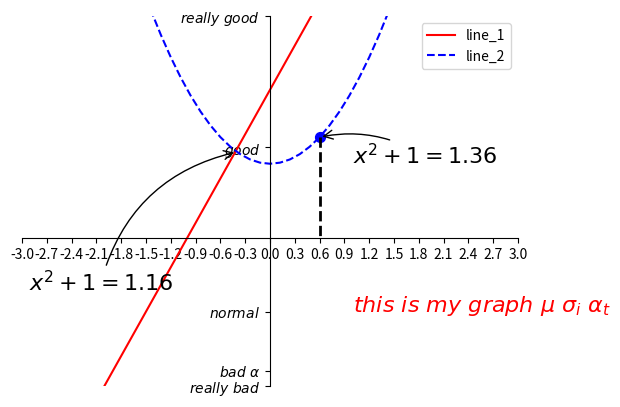

Source code (Python):
import  numpy as np
import matplotlib.pyplot as plt

plt.figure()
x = np.linspace(-3,3,51)
y1 = 2*x + 2
y2 = x**2 + 1
line1, = plt.plot(x,y1,color='red')
line2, = plt.plot(x,y2,color='blue',linestyle='--')
left, right = plt.xlim()
plt.ylim(-2,3)
plt.xlim(-3,3)
plt.legend(handles = (line1,line2,),labels=('line_1','line_2',),loc='best')
# loc代表图例放置位置的参数，一般有'best' 'upper right' 'upper left' 'lower right'
plt.xticks(np.linspace(-3,3,21))
plt.yticks([-2,-1.8,-1,1.22,3,],[r'$really\ bad$',r'$bad\ \alpha$',r'$normal$',r'$good$',r'$really\ good$',])
ax = plt.gca()
ax.spines['right'].set_color('none')
ax.spines['top'].set_color('none')
ax.xaxis.set_ticks_position('bottom')
ax.yaxis.set_ticks_position('left')
ax.spines['bottom'].set_position(('data',0))
ax.spines['left'].set_position(('data',0))
# 'data'是参数 还可以设置'outward'与'axes' 'axes'的定位方式是比例

#Annotation
#*************method1
x0 = 0.6
y0 = round(x0**2 + 1,2)
x_1 = -0.4
y_1 = round(x_1**2 + 1,2)
#两种方式指定标记的点，指定文本起点，都已绝对坐标形式
#或者指定文本起点时已相对坐标的形式指定
plt.annotate(r'$x^2+1=%s$' %y0, xy=(x0,y0),xytext=(1,1),
             arrowprops=dict(arrowstyle='->',connectionstyle='arc3,rad=.2'),fontsize=16)
plt.annotate(r'$x^2+1=%s$' %y_1, xy=(x_1,y_1),xycoords = 'data',xytext=(-150,-100), textcoords = 'offset points',
             arrowprops=dict(arrowstyle='->',connectionstyle='arc3,rad=-.3'),fontsize=16)

#*************method2
plt.text(1,-1,r'$this\ is\ my\ graph\ \mu\ \sigma_i\ \alpha_t$',fontdict={'size':16,'color':'red'})
plt.scatter(x0,y0,s=50,color='b')
plt.plot([x0,x0],[y0,0],'k--',linewidth=2)
plt.show()


